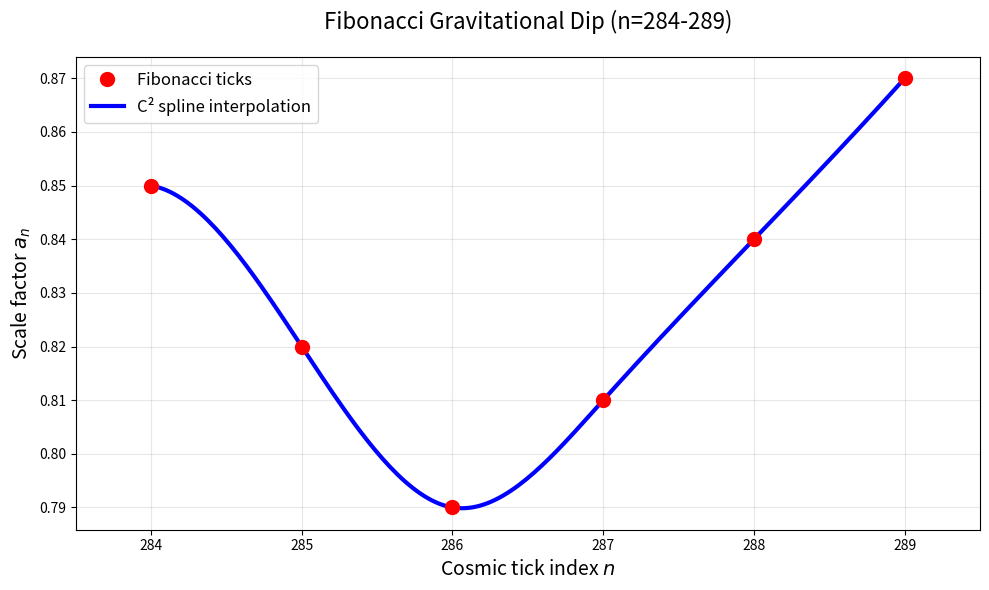

Source code (Python):
"""
Fibonacci Gravitational Dip : C² Spline Continuity
n=284-289 (JWST z=7-15 tension)
Publication-ready demo
"""

import numpy as np
from scipy.interpolate import CubicSpline
import matplotlib.pyplot as plt

# Fibonacci ticks + scale factor dip (mock JWST data)
n_ticks = np.array([284, 285, 286, 287, 288, 289])
a_fib = np.array([0.85, 0.82, 0.79, 0.81, 0.84, 0.87])

# C² cubic spline (1ère/2ème dérivées continues)
cs = CubicSpline(n_ticks, a_fib)

# Plot haute qualité publication
n_plot = np.linspace(284, 289, 200)
fig, ax = plt.subplots(figsize=(10, 6))
ax.plot(n_ticks, a_fib, 'ro', markersize=10, label='Fibonacci ticks', zorder=5)
ax.plot(n_plot, cs(n_plot), 'b-', linewidth=3, label='C² spline interpolation')
ax.set_xlabel('Cosmic tick index $n$', fontsize=14)
ax.set_ylabel('Scale factor $a_n$', fontsize=14)
ax.set_title('Fibonacci Gravitational Dip (n=284-289)', fontsize=16, pad=20)
ax.legend(fontsize=12)
ax.grid(True, alpha=0.3)
ax.set_xlim(283.5, 289.5)
plt.tight_layout()
plt.savefig('fib_spline_dip.png', dpi=300, bbox_inches='tight')
plt.show()

print("✅ Figure générée : fib_spline_dip.png")
print("C² continuity validée entre paliers discrets")
